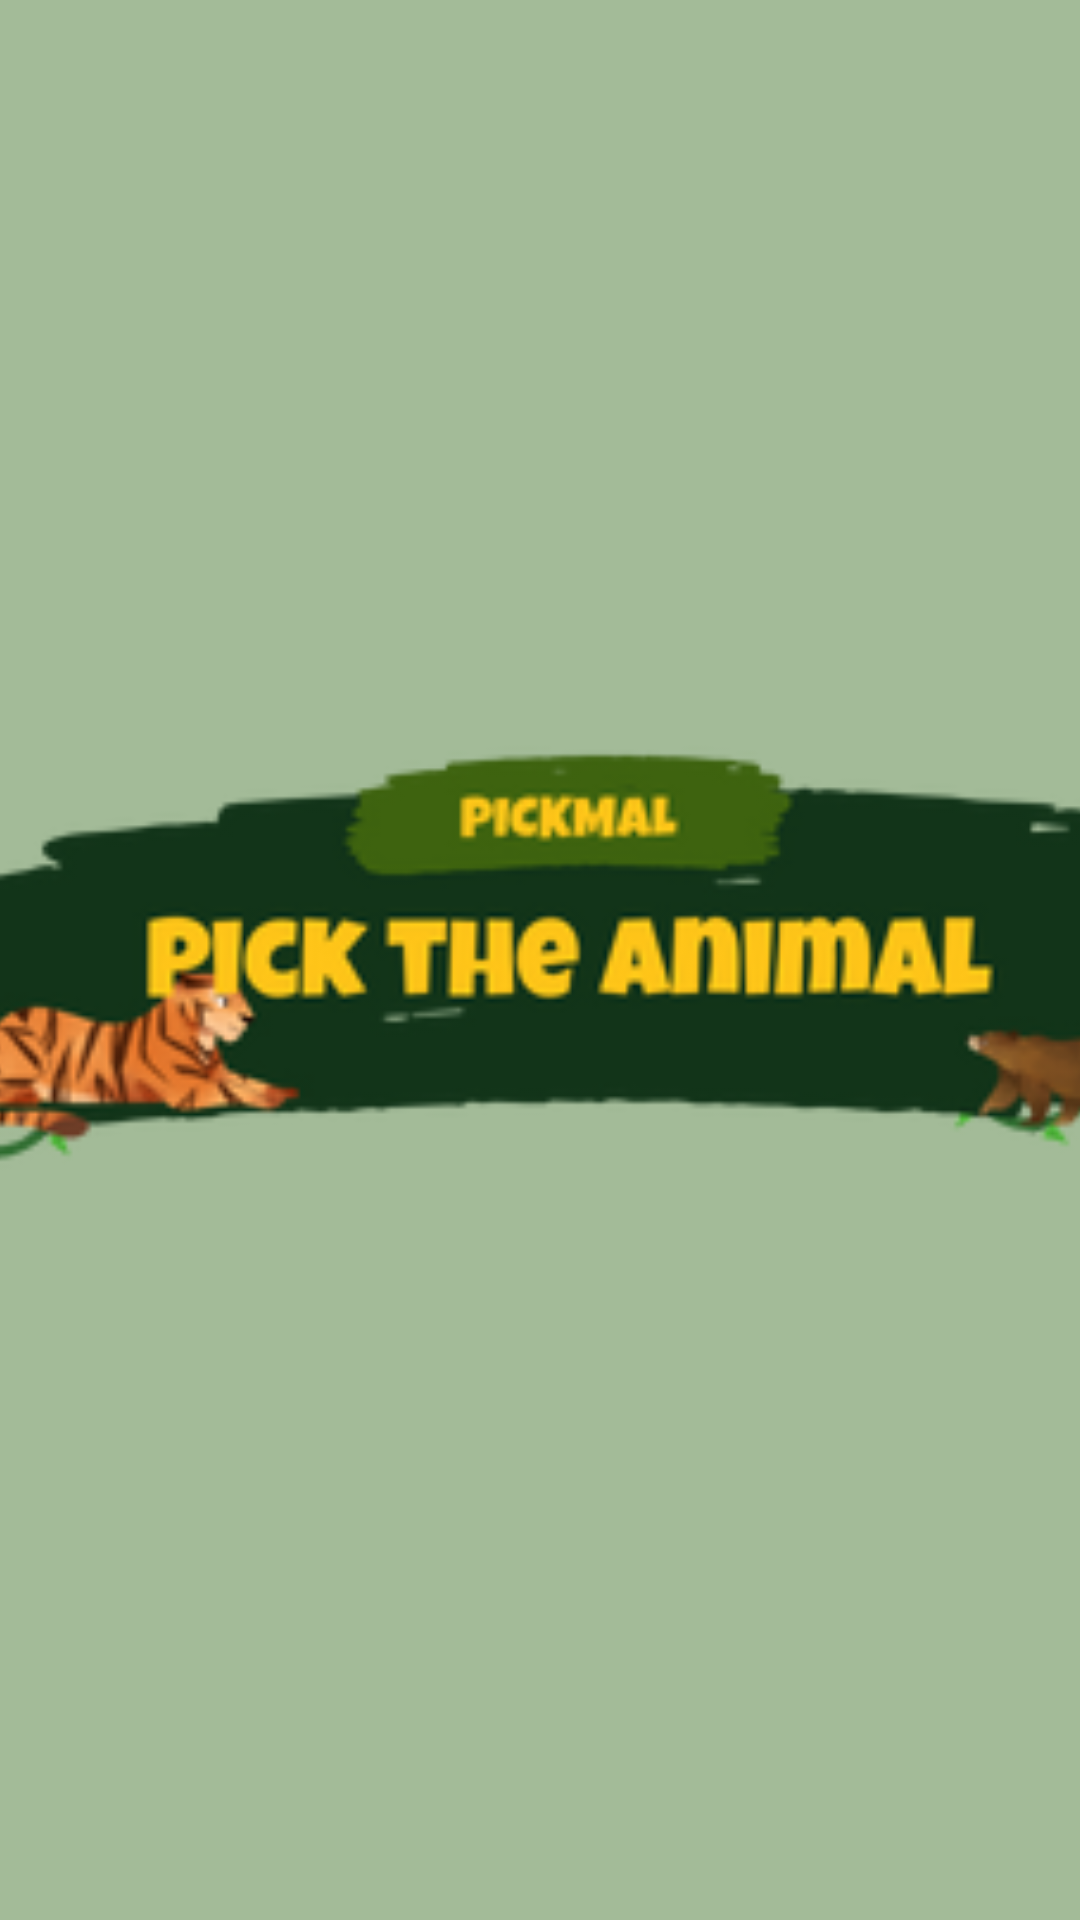

Android layout source for this screen:
<!-- AndroidManifest.xml: application theme Theme.Pickmal -->
<!-- res/layout/activity_splash.xml -->
<?xml version="1.0" encoding="utf-8"?>
<androidx.constraintlayout.widget.ConstraintLayout xmlns:android="http://schemas.android.com/apk/res/android"
    xmlns:app="http://schemas.android.com/apk/res-auto"
    xmlns:tools="http://schemas.android.com/tools"
    android:layout_width="match_parent"
    android:layout_height="match_parent"
    tools:context=".view.SplashAct"
    android:background="#A3BB98">

    <ImageView
        android:id="@+id/imageView"
        android:layout_width="453dp"
        android:layout_height="196dp"
        android:src="@drawable/logo_text"
        app:layout_constraintBottom_toBottomOf="parent"
        app:layout_constraintEnd_toEndOf="parent"
        app:layout_constraintStart_toStartOf="parent"
        app:layout_constraintTop_toTopOf="parent" />
</androidx.constraintlayout.widget.ConstraintLayout>
<!-- resources referenced by this layout -->
<resources>
  <!-- drawable logo_text: png bitmap (drawable, 29162 bytes) -->
  <style name="Theme.Pickmal" parent="Theme.MaterialComponents.Light.NoActionBar">
          
          <item name="colorPrimary">@color/purple_500</item>
          <item name="colorPrimaryVariant">@color/purple_700</item>
          <item name="colorOnPrimary">@color/white</item>
          
          <item name="colorSecondary">@color/teal_200</item>
          <item name="colorSecondaryVariant">@color/teal_700</item>
          <item name="colorOnSecondary">@color/black</item>
          
          <item name="android:statusBarColor">?attr/colorPrimaryVariant</item>
          
      </style>
  <!-- not gathered from this repository: default colours our renderer supplied (Android Studio template values) -->
  <color name="purple_500">#FF6200EE</color>
  <color name="purple_700">#FF3700B3</color>
  <color name="teal_200">#FF03DAC5</color>
  <color name="teal_700">#FF018786</color>
  <color name="black">#FF000000</color>
  <color name="white">#FFFFFFFF</color>
</resources>
